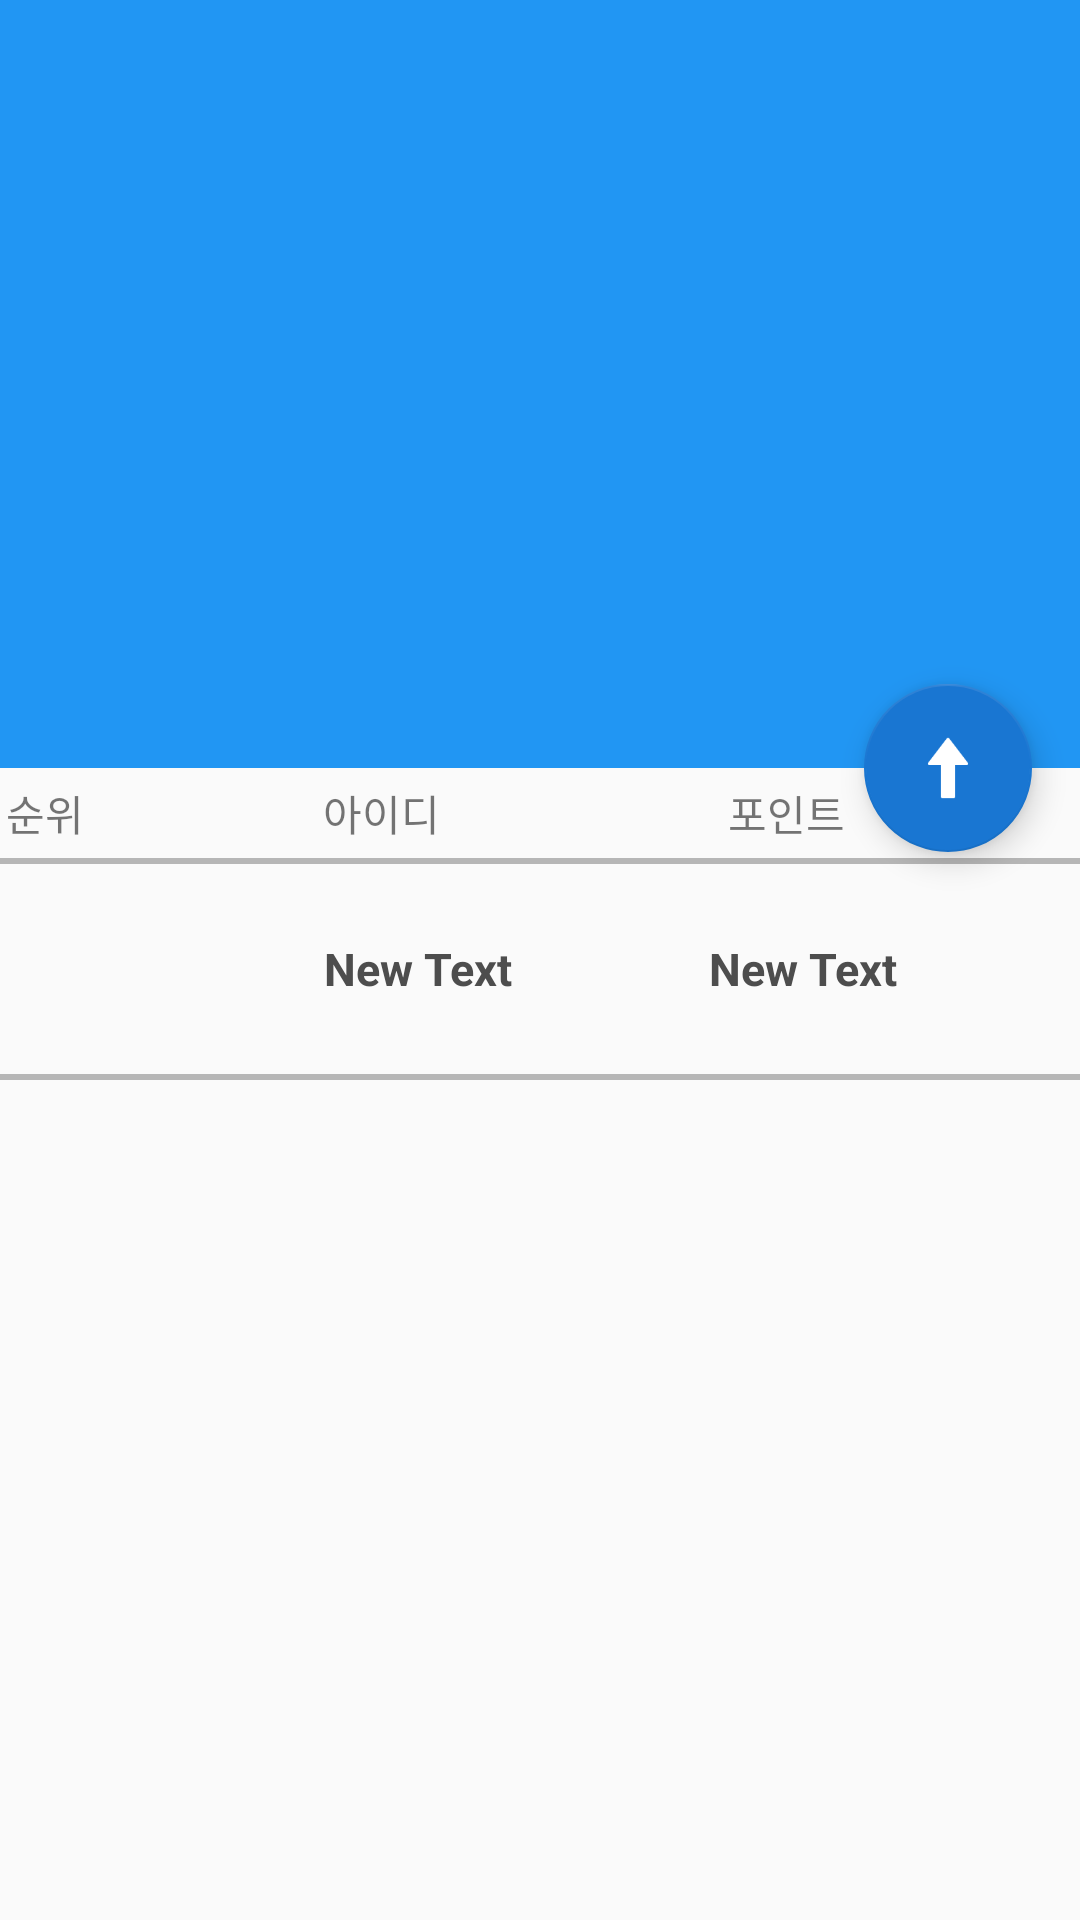

Write the Android layout XML for this screen, with the resource values it uses.
<!-- AndroidManifest.xml: application theme AppTheme -->
<!-- res/layout/fragment_rank_view.xml -->
<FrameLayout xmlns:android="http://schemas.android.com/apk/res/android"
    xmlns:tools="http://schemas.android.com/tools"
    android:layout_width="match_parent"
    android:layout_height="match_parent"
    tools:context="com.example.kim.triple.RankView">

    <android.support.design.widget.CoordinatorLayout xmlns:android="http://schemas.android.com/apk/res/android"
        xmlns:app="http://schemas.android.com/apk/res-auto"
        android:id="@+id/main_content"
        android:layout_width="match_parent"
        android:layout_height="match_parent"
        android:fitsSystemWindows="true">

        <android.support.design.widget.AppBarLayout
            android:id="@+id/appbar"
            android:layout_width="match_parent"
            android:layout_height="@dimen/detail_backdrop_height"
            android:theme="@style/ThemeOverlay.AppCompat.Dark.ActionBar"
            android:fitsSystemWindows="true">

            <android.support.design.widget.CollapsingToolbarLayout
                android:id="@+id/collapsing_toolbar"
                android:layout_width="match_parent"
                android:layout_height="match_parent"
                android:fitsSystemWindows="true"
                style="@style/SizeSpecificCollapsingToolbarLayout"
                app:expandedTitleMarginStart="48dp"
                app:expandedTitleMarginEnd="64dp">

                <ImageView
                    android:id="@+id/backdrop"
                    android:layout_width="match_parent"
                    android:layout_height="match_parent"
                    android:scaleType="centerCrop"
                    android:fitsSystemWindows="true"
                    app:layout_collapseMode="parallax" />

                <android.support.v7.widget.Toolbar
                    android:id="@+id/toolbar2"
                    android:layout_width="match_parent"
                    android:layout_height="?attr/actionBarSize"
                    app:popupTheme="@style/ThemeOverlay.AppCompat.Light"
                    app:layout_collapseMode="pin" />

            </android.support.design.widget.CollapsingToolbarLayout>

        </android.support.design.widget.AppBarLayout>

        <android.support.v4.widget.NestedScrollView
            android:layout_width="match_parent"
            android:layout_height="match_parent"
            app:layout_behavior="@string/appbar_scrolling_view_behavior"
            android:fillViewport="true">


            <LinearLayout
                android:orientation="vertical"
                android:layout_width="match_parent"
                android:layout_height="match_parent"
                >
                <LinearLayout
                    android:orientation="horizontal"
                    android:layout_width="match_parent"
                    android:layout_height="wrap_content"
                    >
                    <TextView
                        android:layout_width="40dp"
                        android:layout_height="30dp"
                        android:layout_marginLeft="2dp"
                        android:text="순위"
                        android:gravity="center_vertical" />
                    <TextView
                        android:layout_width="170dp"
                        android:layout_height="30dp"
                        android:text="아이디"
                        android:gravity="center" />
                    <TextView
                        android:layout_width="100dp"
                        android:layout_height="30dp"
                        android:text="포인트"
                        android:gravity="center" />
                </LinearLayout>

                <TextView
                    android:layout_width="match_parent"
                    android:layout_height="2dp"
                    android:background="#b6b6b6"
                    />
                <LinearLayout
                android:orientation="horizontal"
                android:layout_width="match_parent"
                android:layout_height="wrap_content">

                <TextView
                    android:layout_width="30dp"
                    android:layout_height="match_parent"
                    android:id="@+id/mytextView1"
                    android:textSize="15dp"
                    android:textStyle="bold"
                    android:textColor="#4d4d4d"
                    android:gravity="center" />

                <ImageView
                    android:layout_height="60dp"
                    android:layout_width="60dp"
                    android:layout_margin="5dp"
                    android:layout_marginBottom="15dp"
                    android:scaleType="fitXY"
                    android:adjustViewBounds="true"
                    android:id="@+id/myimageView"
                    />
                    <TextView
                        android:layout_width="85dp"
                        android:layout_height="match_parent"
                        android:text="New Text"
                        android:id="@+id/mytextView2"
                        android:paddingLeft="8dp"
                        android:textSize="15dp"
                        android:textStyle="bold"
                        android:textColor="#4d4d4d"
                        android:gravity="center_vertical"
                        />

                    <TextView
                        android:layout_width="match_parent"
                        android:layout_height="match_parent"
                        android:text="New Text"
                        android:id="@+id/mytextView3"
                        android:paddingRight="10dp"
                        android:textSize="15dp"
                        android:textStyle="bold"
                        android:textColor="#4d4d4d"
                        android:gravity="center"
                        />
            </LinearLayout>

                <TextView
                    android:layout_width="match_parent"
                    android:layout_height="2dp"
                    android:background="#b6b6b6"
                    />

                <ListView
                    android:layout_width="wrap_content"
                    android:layout_height="wrap_content"
                    android:id="@+id/RankView" />
            </LinearLayout>

        </android.support.v4.widget.NestedScrollView>

        <android.support.design.widget.FloatingActionButton
            android:layout_height="wrap_content"
            android:layout_width="wrap_content"
            app:layout_anchor="@id/appbar"
            app:layout_anchorGravity="bottom|right|end"
            android:src="@drawable/white_up"
            android:layout_margin="@dimen/fab_margin"
            android:clickable="true"
            android:background="#ffffff" />

    </android.support.design.widget.CoordinatorLayout>
</FrameLayout>
<!-- resources referenced by this layout -->
<resources>
  <dimen name="detail_backdrop_height">256dp</dimen>
  <dimen name="fab_margin">16dp</dimen>
  <!-- drawable white_up: png bitmap (drawable-xhdpi, 852 bytes) -->
  <style name="SizeSpecificCollapsingToolbarLayout">
          <item name="layout_scrollFlags">scroll|exitUntilCollapsed</item>
          <item name="contentScrim">?attr/colorPrimary</item>
      </style>
  <style name="AppTheme" parent="Theme.AppCompat.Light.DarkActionBar">
          
          <item name="colorPrimary">@color/theme_primary_light</item>
          <item name="colorPrimaryDark">@color/theme_primary_dark</item>
          <item name="colorAccent">@color/theme_primary_dark</item>
          
      </style>
  <color name="theme_primary_light">#2196F3</color>
  <color name="theme_primary_dark">#1976D2</color>
</resources>
